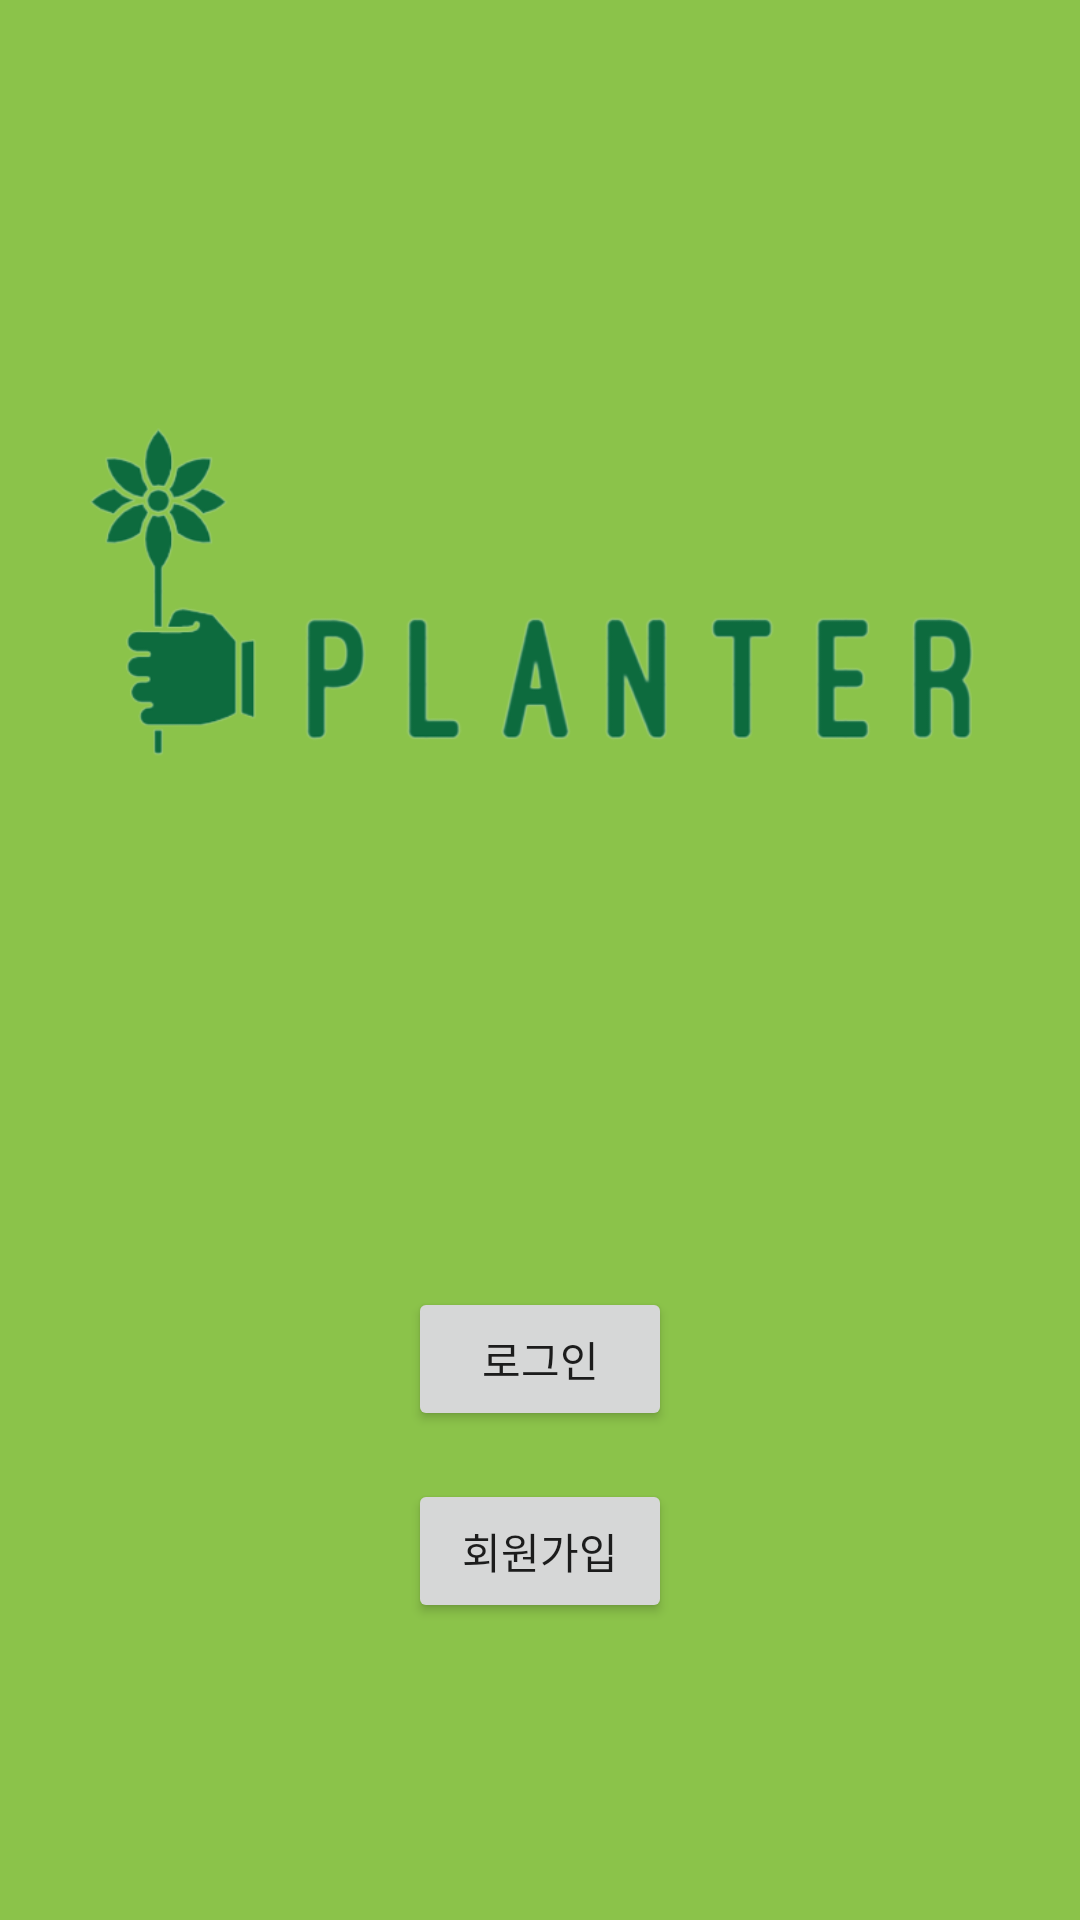

The Android layout XML behind this screen, and the referenced resources:
<!-- AndroidManifest.xml: application theme Theme.Planter -->
<!-- res/layout/activity_intro.xml -->
<?xml version="1.0" encoding="utf-8"?>
<androidx.constraintlayout.widget.ConstraintLayout xmlns:android="http://schemas.android.com/apk/res/android"
    xmlns:app="http://schemas.android.com/apk/res-auto"
    xmlns:tools="http://schemas.android.com/tools"
    android:layout_width="match_parent"
    android:layout_height="match_parent"
    android:background="@color/mainColor"
    tools:context=".UserAuth.IntroActivity">

    <ImageView
        android:id="@+id/imageView5"
        android:layout_width="0dp"
        android:layout_height="wrap_content"
        android:layout_marginStart="16dp"
        android:layout_marginTop="32dp"
        android:layout_marginEnd="16dp"
        app:layout_constraintEnd_toEndOf="parent"
        app:layout_constraintStart_toStartOf="parent"
        app:layout_constraintTop_toTopOf="parent"
        app:srcCompat="@drawable/planter_logo" />

    <Button
        android:id="@+id/btnIntroLogin"
        android:layout_width="wrap_content"
        android:layout_height="wrap_content"
        android:layout_marginTop="50dp"
        android:text="로그인"
        app:layout_constraintEnd_toEndOf="@+id/imageView5"
        app:layout_constraintStart_toStartOf="@+id/imageView5"
        app:layout_constraintTop_toBottomOf="@+id/imageView5" />

    <Button
        android:id="@+id/btnIntroJoin"
        android:layout_width="wrap_content"
        android:layout_height="wrap_content"
        android:layout_marginTop="16dp"
        android:text="회원가입"
        app:layout_constraintEnd_toEndOf="@+id/btnIntroLogin"
        app:layout_constraintStart_toStartOf="@+id/btnIntroLogin"
        app:layout_constraintTop_toBottomOf="@+id/btnIntroLogin" />
</androidx.constraintlayout.widget.ConstraintLayout>
<!-- resources referenced by this layout -->
<resources>
  <color name="mainColor">#8BC34A</color>
  <!-- drawable planter_logo: png bitmap (drawable, 44519 bytes) -->
  <style name="Theme.Planter" parent="Theme.AppCompat.Light">
          
          <item name="colorPrimary">@color/purple_500</item>
          <item name="colorPrimaryVariant">@color/purple_700</item>
          <item name="colorOnPrimary">@color/white</item>
          
          <item name="colorSecondary">@color/teal_200</item>
          <item name="colorSecondaryVariant">@color/teal_700</item>
          <item name="colorOnSecondary">@color/black</item>
          
          <item name="android:statusBarColor">?attr/colorPrimaryVariant</item>
          
          <item name="windowNoTitle">true</item>
      </style>
  <color name="purple_500">#4CAF50</color>
  <color name="purple_700">#000000</color>
  <color name="white">#FFFFFFFF</color>
  <color name="teal_200">#FF03DAC5</color>
  <color name="teal_700">#FF018786</color>
  <color name="black">#FF000000</color>
</resources>
